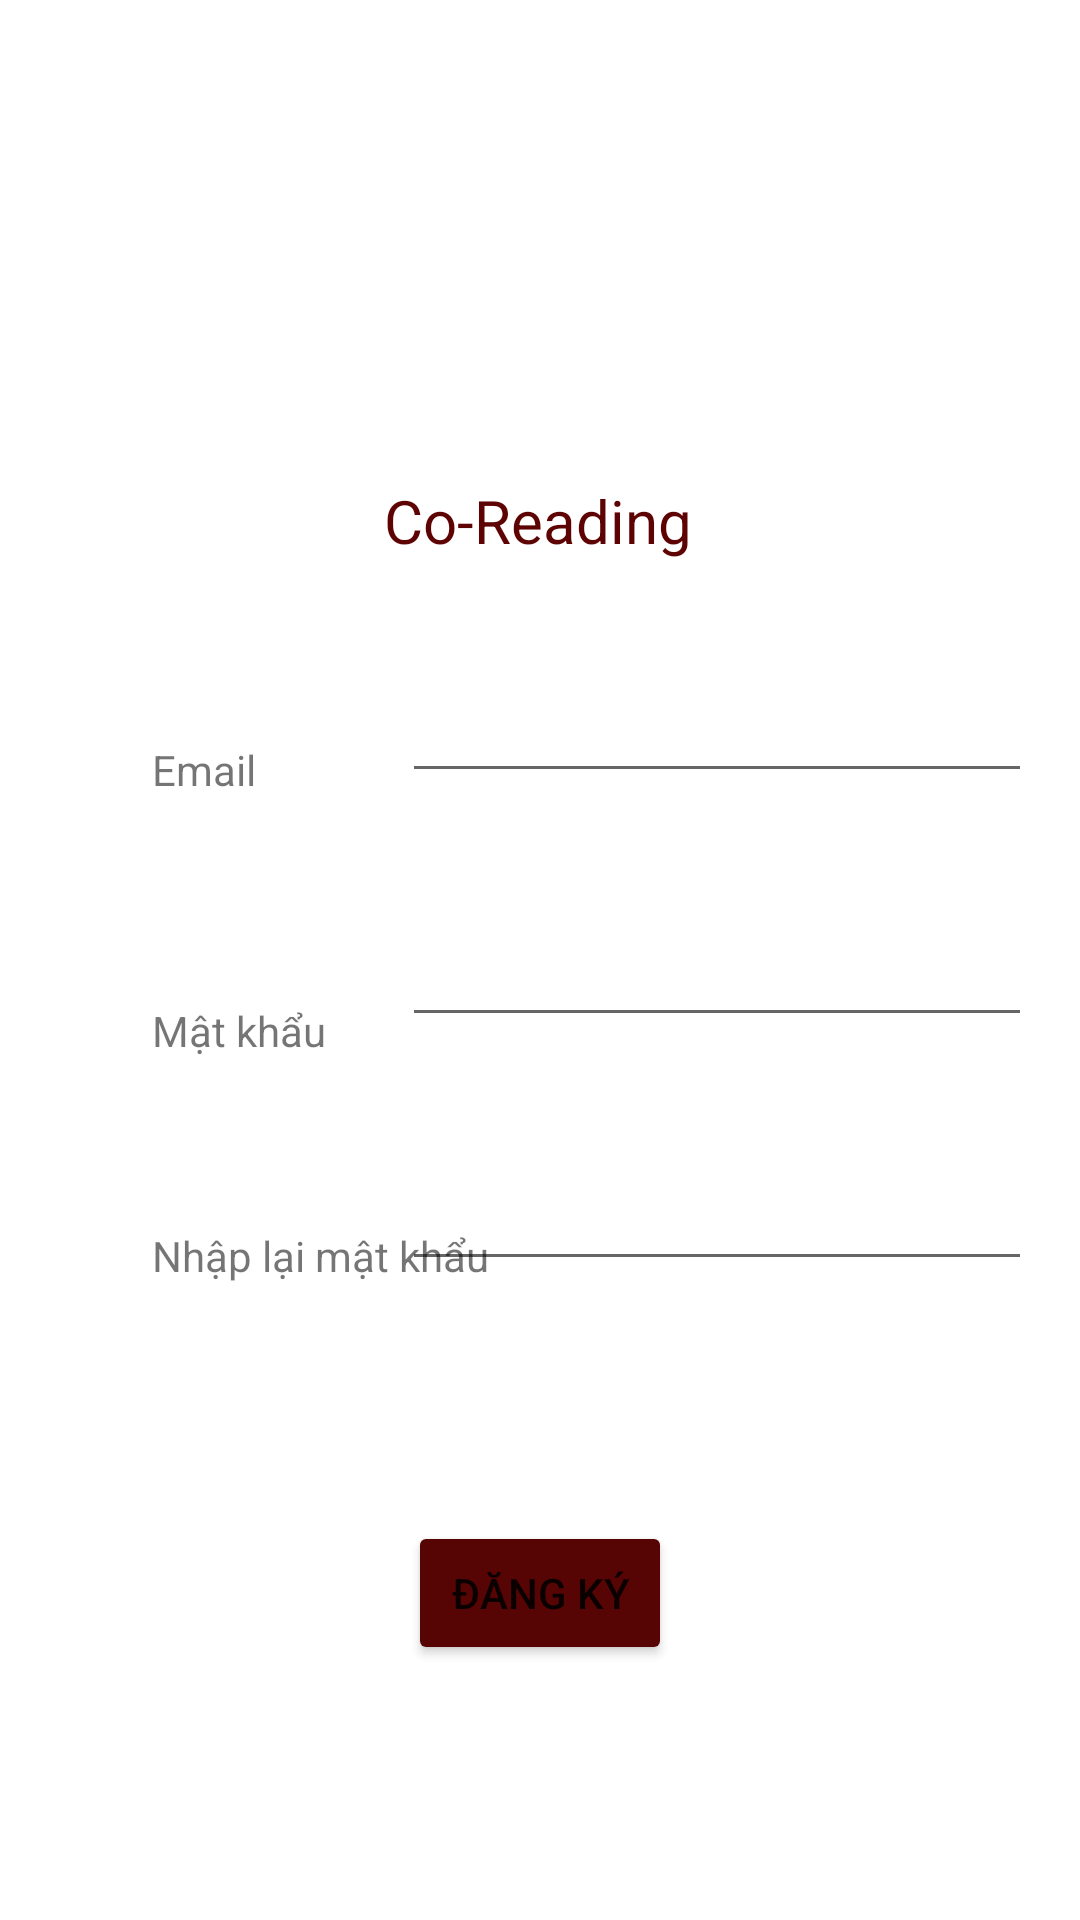

Reconstruct the res/layout file that produces this screen, plus the resources it refers to.
<!-- AndroidManifest.xml: application theme Theme.CoReading -->
<!-- res/layout/activity_sign_up.xml -->
<?xml version="1.0" encoding="utf-8"?>
<androidx.constraintlayout.widget.ConstraintLayout xmlns:android="http://schemas.android.com/apk/res/android"
    xmlns:app="http://schemas.android.com/apk/res-auto"
    xmlns:tools="http://schemas.android.com/tools"
    android:layout_width="match_parent"
    android:layout_height="match_parent"
    tools:context=".ui.auth.SignUp">

    <TextView
        android:id="@+id/textView2"
        android:layout_width="wrap_content"
        android:layout_height="wrap_content"
        android:layout_marginTop="160dp"
        android:text="Co-Reading"
        android:textColor="#5E0303"
        android:textSize="20sp"
        app:layout_constraintEnd_toEndOf="parent"
        app:layout_constraintHorizontal_bias="0.498"
        app:layout_constraintStart_toStartOf="parent"
        app:layout_constraintTop_toTopOf="parent" />

    <TextView
        android:id="@+id/textView3"
        android:layout_width="wrap_content"
        android:layout_height="wrap_content"
        android:layout_marginTop="60dp"
        android:text="Email"
        app:layout_constraintEnd_toEndOf="parent"
        app:layout_constraintHorizontal_bias="0.156"
        app:layout_constraintStart_toStartOf="parent"
        app:layout_constraintTop_toBottomOf="@+id/textView2" />

    <TextView
        android:id="@+id/textView4"
        android:layout_width="wrap_content"
        android:layout_height="wrap_content"
        android:layout_marginTop="68dp"
        android:text="Mật khẩu"
        app:layout_constraintStart_toStartOf="@+id/textView3"
        app:layout_constraintTop_toBottomOf="@+id/textView3" />

    <TextView
        android:id="@+id/textView5"
        android:layout_width="wrap_content"
        android:layout_height="wrap_content"
        android:layout_marginTop="56dp"
        android:text="Nhập lại mật khẩu"
        app:layout_constraintStart_toStartOf="@+id/textView4"
        app:layout_constraintTop_toBottomOf="@+id/textView4" />

    <EditText
        android:id="@+id/sign_up_username"
        android:layout_width="wrap_content"
        android:layout_height="wrap_content"
        android:layout_marginTop="36dp"
        android:layout_marginEnd="16dp"
        android:layout_marginRight="16dp"
        android:ems="10"
        android:inputType="textEmailAddress"
        app:layout_constraintEnd_toEndOf="parent"
        app:layout_constraintTop_toBottomOf="@+id/textView2" />

    <EditText
        android:id="@+id/sign_up_password"
        android:layout_width="wrap_content"
        android:layout_height="wrap_content"
        android:layout_marginTop="40dp"
        android:layout_marginEnd="16dp"
        android:layout_marginRight="16dp"
        android:ems="10"
        android:inputType="textPassword"
        app:layout_constraintEnd_toEndOf="parent"
        app:layout_constraintStart_toStartOf="@+id/sign_up_username"
        app:layout_constraintTop_toBottomOf="@+id/sign_up_username" />

    <EditText
        android:id="@+id/sign_up_repeat_password"
        android:layout_width="wrap_content"
        android:layout_height="wrap_content"
        android:layout_marginTop="40dp"
        android:ems="10"
        android:inputType="textPassword"
        app:layout_constraintStart_toStartOf="@+id/sign_up_password"
        app:layout_constraintTop_toBottomOf="@+id/sign_up_password" />

    <Button
        android:id="@+id/sign_up_button"
        android:layout_width="wrap_content"
        android:layout_height="wrap_content"
        android:layout_marginTop="80dp"
        android:text="Đăng ký"
        app:backgroundTint="#570404"
        app:layout_constraintEnd_toEndOf="parent"
        app:layout_constraintStart_toStartOf="parent"
        app:layout_constraintTop_toBottomOf="@+id/sign_up_repeat_password" />
</androidx.constraintlayout.widget.ConstraintLayout>
<!-- resources referenced by this layout -->
<resources>
  <style name="Theme.CoReading" parent="Theme.MaterialComponents.DayNight.DarkActionBar">
          
          <item name="colorPrimary">@color/purple_500</item>
          <item name="colorPrimaryVariant">@color/purple_700</item>
          <item name="colorOnPrimary">@color/white</item>
          
          <item name="colorSecondary">@color/teal_200</item>
          <item name="colorSecondaryVariant">@color/teal_700</item>
          <item name="colorOnSecondary">@color/black</item>
          
          <item name="android:statusBarColor" tools:targetApi="l">?attr/colorPrimaryVariant</item>
          
      </style>
  <!-- not gathered from this repository: default colours our renderer supplied (Android Studio template values) -->
  <color name="purple_500">#FF6200EE</color>
  <color name="purple_700">#FF3700B3</color>
  <color name="teal_200">#FF03DAC5</color>
  <color name="teal_700">#FF018786</color>
  <color name="black">#FF000000</color>
  <color name="white">#FFFFFFFF</color>
</resources>
